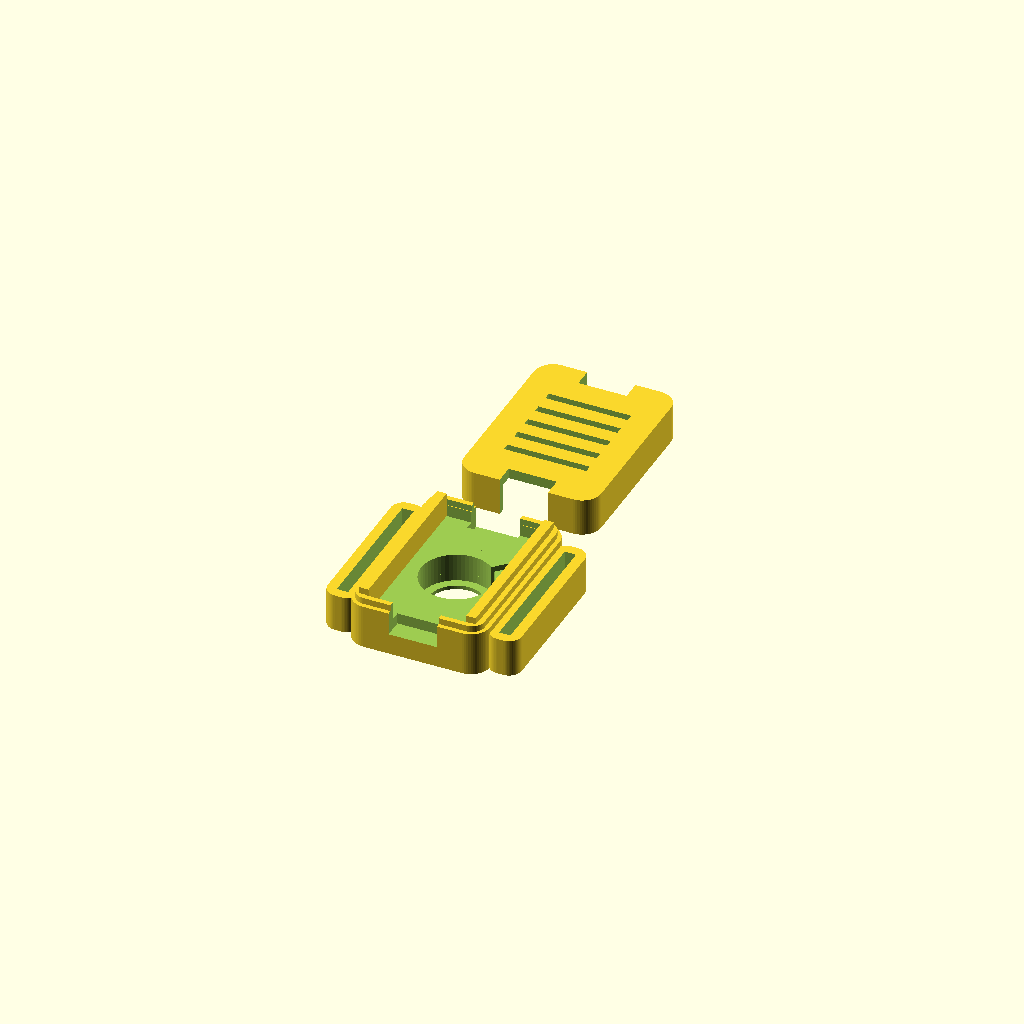
Cell 1: the model at its default parameters.
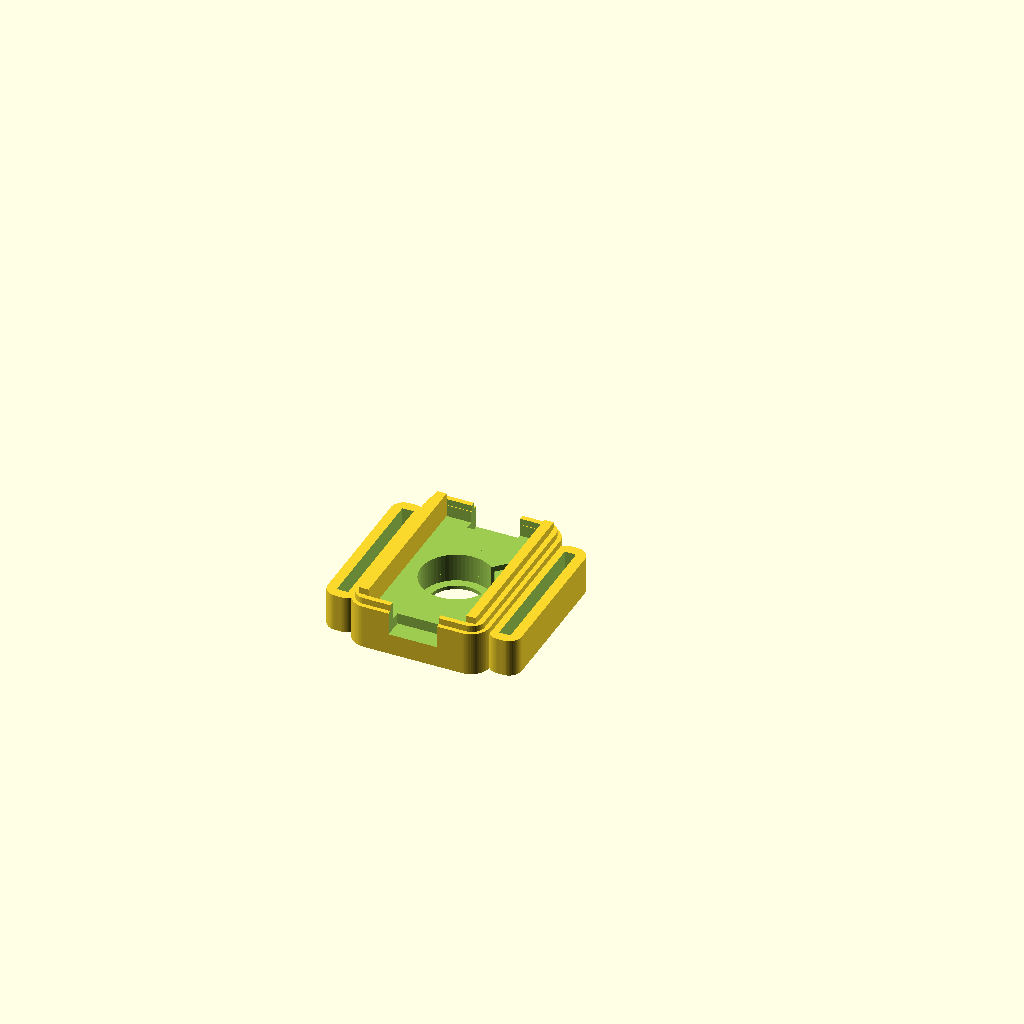
Cell 2: part = "base" (everything else at default).
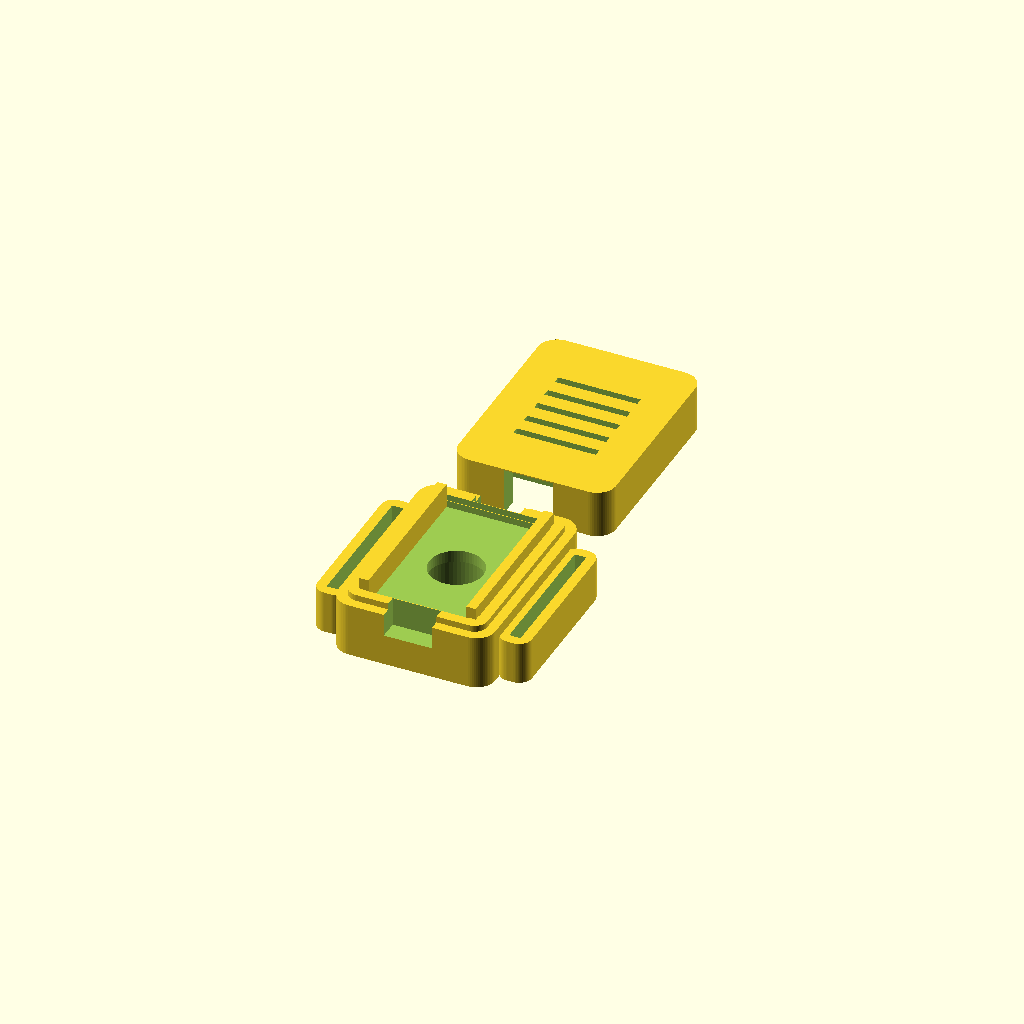
Cell 3: the same model with wall = 3.2.
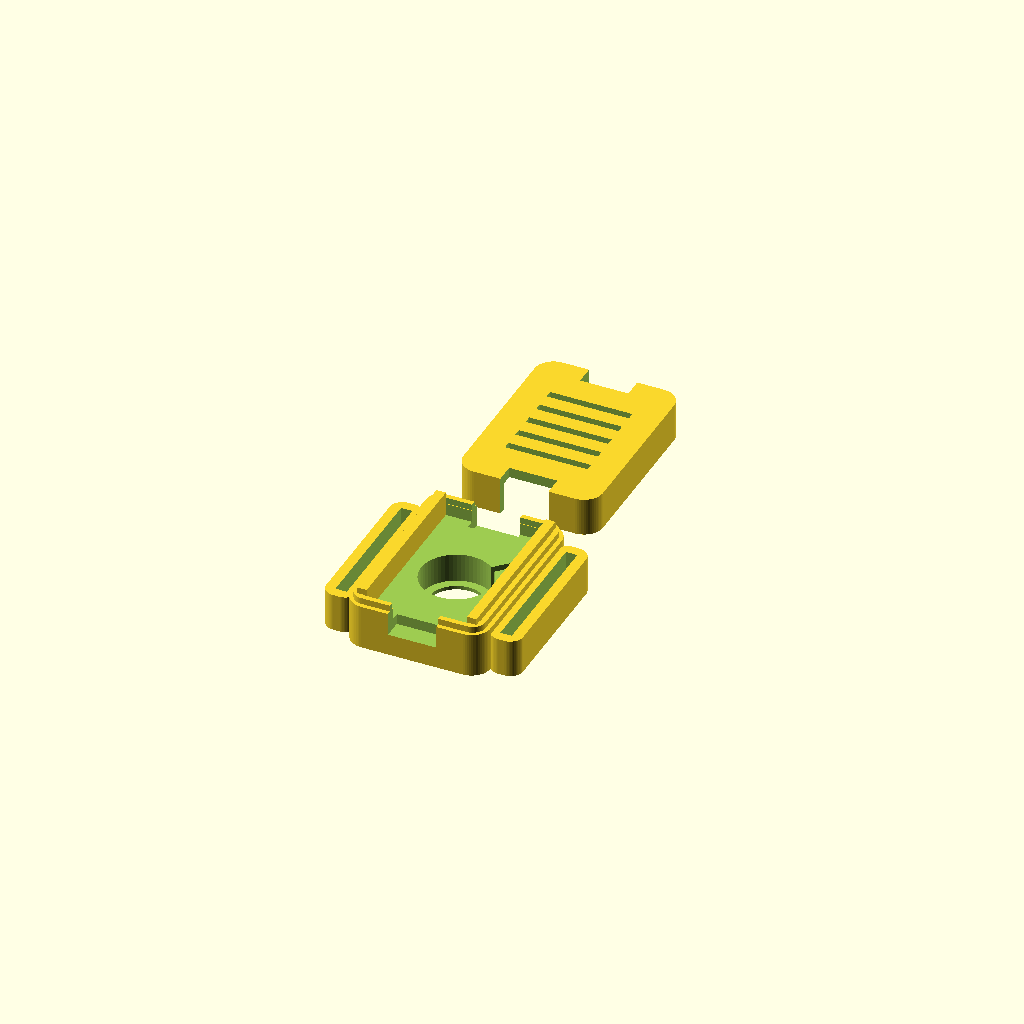
Cell 4: the same model with clearance = 0.4.
All cells are drawn from one camera (rotation 55°, 0°, 25°, orthographic, colour scheme Cornfield), so only the parameter changes between them.
Source of the model, hardware/models/nato_pod/nato_pod_v6_width_first_12.scad:
// =========================================================================
// MERIDIAN ECOSYSTEM - SENSOR SPECIES FAMILY
// ARCHETYPE B: NATO STRAP SLOTTED HAPTIC POD & RECEIVER BRAIN (v3.0)
// Designed by Sean Pond, Whitehorse, YT, Canada
// =========================================================================
// This is a highly optimized, parametric, two-part snap-fit enclosure
// system designed for a 5-LRA array wearable.
// It includes:
// 1. The Haptic Pod: Houses a single 10mm LRA and a DRV2605L breakout board.
// 2. The Receiver Brain: Houses the physical receiver stack (Seeed XIAO ESP32-C3,
//    TCA9548A multiplexer, PowerBoost 500C, and a 602040 LiPo battery).
// Both enclosures feature integrated 22mm watch strap slots (lugs) to keep them
// secured firmly to a heavy-duty NATO strap for direct mechanical skin coupling.
// =========================================================================

/* [General Enclosure Settings] */
// Part to render
part = "both"; // [both, base, lid, receiver_both, receiver_base, receiver_lid]
// Detail level (smoothness of cylinders)
$fn = 60;
// Outer wall thickness
wall = 1.6;
// Internal hardware clearance
clearance = 0.2;
// Filament squeeze / snap tolerance
snap_clearance = 0.4; // Adjusted to 0.4 to fix the lid fitting issue (lid too tight/small)

/* [NATO Strap Slot Settings] */
// Width of the watch strap (standard is 22mm)
strap_width = 22.2;
// Thickness of heavy-duty nylon NATO strap
strap_thickness = 1.8;
// Structural wall around strap slots
strap_wall = 1.6;

/* [Haptic Actuator Settings] */
// 10mm LRA outer diameter
lra_dia = 9.95;   // measured -- was 10.0 placeholder
// LRA thickness
lra_thick = 3.5;
// Skin-contact aperture diameter (prevents LRA falling out, exposes active face)
lra_aperture = 8.5;

/* [DRV2605L Breakout Settings] */
// Width of the DRV board (y-axis)
drv_w = 18.0;
// Length of the DRV board (x-axis)
drv_l = 26.0;
// PCB thickness of the breakout
drv_pcb = 1.6;
// Tallest component clearance on DRV (inductor/capacitors)
drv_comp_h = 2.5;

/* [Cable Exit Ports] */
// Width of the daisy-chain cable ports -- Sean's caliper measurement of
// the actual connector (7.0mm) plus 0.3mm clearance per side
port_w = 7.6;
// Height of the daisy-chain cable ports -- measured connector (3.0mm)
// plus 0.3mm clearance per side
port_h = 3.6;

/* [Receiver Cable Exit Ports] */
// Width of the receiver cable ports (widened to 6.0 mm for thick bundles)
rec_port_w = 6.0;
// Height of the receiver cable ports (height of 3.5 mm)
rec_port_h = 3.5;

/* [Vibration Isolation Liner] */
// Radial gap added around the LRA's sides for a compliant liner
liner_radial = 0.5;
// Extra depth added to the pocket floor side, leaving room for a thin foam
liner_axial = 0.4;

/* [Board Mounting] */
// Foam mounting tape thickness under the DRV board on the ledges --
// PLACEHOLDER, not yet measured against Sean's actual tape. Confirmed real
// requirement: board sits on the base's existing ledges (not moved to the
// lid), so this stacks with ledge_h + board thickness inside the SAME
// shared cavity budget, not a separate one.
foam_tape_t = 0.5;

/* [Receiver Brain Settings] */
// Width of the receiver cavity (y-axis)
rec_w = 26.0;
// Length of the receiver cavity (x-axis, fits PowerBoost + battery side-by-side or stacked)
rec_l = 46.0;
// Height of the receiver cavity (z-axis, fits Battery + PowerBoost + Mux + XIAO)
rec_h = 21.0;
// USB-C/Micro-USB port cutout width for charging/serial access
usb_port_w = 9.0;
// USB-C/Micro-USB port cutout height
usb_port_h = 4.5;

// =========================================================================
// DERIVED DIMENSIONS (Mathematical Optimization)
// =========================================================================
// Haptic Pod Dimensions
// v6: swapped from v5 -- width now runs along the circumference (x) axis
// instead of length, to shorten each pod's footprint around the wrist.
// Cable ports are untouched below since they're keyed off outer_x, not off
// drv_l/drv_w directly -- confirmed against Sean's actual board, connectors
// exit on the ends that are now the x-axis ends, same as before the swap.
inner_x = drv_w + (clearance * 2);
inner_y = drv_l + (clearance * 2);
// v11 CORRECTION: v10's max()-based shrink assumed the LRA and the DRV
// stack lived in separate parts. Confirmed wrong -- the board stays on the
// base's existing ledges, not moved to the lid. They DO share one cavity,
// so it's back to summing, not taking the max -- PLUS foam_tape_t, which
// wasn't in the budget at all before and is exactly what made "add foam to
// the ledges" stop fitting under the lid.
ledge_h = lra_thick + 0.4;
inner_z = ledge_h + foam_tape_t + drv_pcb + drv_comp_h + clearance;

outer_x = inner_x + (wall * 2);
outer_y = inner_y + (wall * 2);
outer_z = inner_z + (wall * 2);

// v1.6.1 LRA Pod Lugs & Body Alignment
main_body_h = outer_z / 2 + 1;
lug_top = (strap_thickness + (strap_wall * 2)) / 2;
lug_bottom = -main_body_h / 2;
lug_h = lug_top - lug_bottom;
lug_z_offset = (lug_top + lug_bottom) / 2;

// Receiver Brain Dimensions
rec_inner_x = rec_l + (clearance * 2);
rec_inner_y = rec_w + (clearance * 2);
rec_inner_z = rec_h + (clearance * 2);

rec_outer_x = rec_inner_x + (wall * 2);
rec_outer_y = rec_inner_y + (wall * 2);
rec_outer_z = rec_inner_z + (wall * 2);

// v1.6.1 Receiver Brain Lugs & Body Alignment
rec_main_body_h = rec_outer_z / 2 + 1;
rec_lug_top = (strap_thickness + (strap_wall * 2)) / 2;
rec_lug_bottom = -rec_main_body_h / 2;
rec_lug_h = rec_lug_top - rec_lug_bottom;
rec_lug_z_offset = (rec_lug_top + rec_lug_bottom) / 2;

// Strap lug dimensions (Shared across both configurations)
lug_x = strap_thickness + (strap_wall * 2);
lug_y = strap_width + (strap_wall * 2);

// Lug offsets for assembly union
pod_lug_offset = (outer_x / 2) + (lug_x / 2) - 0.5;
rec_lug_offset = (rec_outer_x / 2) + (lug_x / 2) - 0.5;

// =========================================================================
// RENDER ROUTER
// =========================================================================
if (part == "both") {
    translate([0, 0, 0]) base();
    translate([0, outer_y + 8, 0]) lid();
} else if (part == "base") {
    base();
} else if (part == "lid") {
    lid();
} else if (part == "receiver_both") {
    translate([0, 0, 0]) receiver_base();
    translate([0, rec_outer_y + 8, 0]) receiver_lid();
} else if (part == "receiver_base") {
    receiver_base();
} else if (part == "receiver_lid") {
    receiver_lid();
}

// =========================================================================
// MODULE: STANDARD HAPTIC POD BASE
// =========================================================================
module base() {
    difference() {
        union() {
            // Main rounded outer base body
            rounded_box(outer_x, outer_y, main_body_h, 3.0);
            
            // Left Watch Lug (v1.6.1 aligned flush with bed)
            translate([-pod_lug_offset, 0, lug_z_offset]) {
                difference() {
                    rounded_box(lug_x, lug_y, lug_h, 2.0);
                    cube([strap_thickness, strap_width, 100], center=true);
                }
            }
            
            // Right Watch Lug (v1.6.1 aligned flush with bed)
            translate([pod_lug_offset, 0, lug_z_offset]) {
                difference() {
                    rounded_box(lug_x, lug_y, lug_h, 2.0);
                    cube([strap_thickness, strap_width, 100], center=true);
                }
            }
            
            // Male snap lip rim (v1.6 aligned flush to main body top surface)
            translate([0, 0, main_body_h / 2])
                difference() {
                    rounded_box(inner_x + wall + (snap_clearance/2), inner_y + wall + (snap_clearance/2), 2.0, 2.0);
                    rounded_box(inner_x + (snap_clearance/2), inner_y + (snap_clearance/2), 10.0, 1.5);
                }
        }
        
        // Inner cavity for electronics -- v10 FIX: this was sized to
        // outer_z (the FULL case height) and centered on `wall`, so it
        // reached ~4mm below the base's own floor -- erasing the floor
        // completely everywhere except right at the aperture. Confirmed
        // by slicing cross-sections at multiple heights: no floor existed
        // anywhere. Rescoped to only remove what's actually above the
        // LRA pocket, leaving a real floor beneath it.
        translate([0, 0, wall + (inner_z/2) ])
            rounded_box(inner_x, inner_y, inner_z, 1.5);
            
        // LRA Pocket in the center floor -- v13 FIX: this used to start
        // at a fixed z=-1, a number that predates several height changes
        // tonight and never tracked them. With the real floor now down at
        // -main_body_h/2, that left an un-cut layer between the true
        // bottom and where the pocket actually began -- the LRA was
        // resting on top of that layer instead of at the real outer
        // surface, which is exactly the air gap Sean felt. floor_t is a
        // deliberately thin remaining step (not zero -- needs *some*
        // material to retain the LRA at all), placed relative to the
        // real bottom instead of a stale absolute number.
        floor_t = 0.6;
        pocket_z0 = -main_body_h/2 + floor_t;
        pocket_r = (lra_dia + 0.2 + (liner_radial * 2)) / 2;
        pocket_h = lra_thick + 1 + 0.1 + liner_axial;
        translate([0, 0, pocket_z0])
            cylinder(d = pocket_r * 2, h = pocket_h);
        // Aperture cut separately, anchored well below the true bottom so
        // it always fully punches through regardless of pocket_z0.
        translate([0, 0, -main_body_h/2 - 5])
            cylinder(d = lra_aperture, h = main_body_h + 10);

        // Relief for the LRA's own wire-exit tab -- the molded plastic
        // sheath on the LRA body itself, which was holding it off the
        // pocket floor since the pocket was a plain circle with nowhere
        // for the tab to go. Angled per Sean's plan to split the
        // difference between the two DRV pads so short leads can reach
        // both without extensions.
        tab_w = 1.19;      // measured -- plastic wire-exit sheath on the LRA
        tab_reach = 2.49;  // measured -- how far it sticks out past the body
        tab_angle = 45;
        rotate([0, 0, tab_angle])
            translate([pocket_r - 0.5, -tab_w/2, pocket_z0])
                cube([tab_reach + 1, tab_w, pocket_h]);
        
        // LRA Wire routing relief groove -- widened (was 1.2mm tall, a
        // shallow scratch that didn't reach ledge height). This is meant
        // to be a fully internal path from the pocket to the board -- the
        // LRA's 2 leads have no reason to ever leave the sealed case, so
        // routing them out through the port and back in was a workaround
        // for a groove that wasn't tall enough, not a real requirement.
        translate([0, 0, wall + (ledge_h/2)]) {
            cube([2.2, 15, ledge_h], center=true);
        }
        
        // Notches moved to the Y-axis ends -- confirmed against Sean's
        // actual board photo: STEMMA connectors sit on the edges with no
        // strap running through them, not the lug edges. Same open-at-
        // top-edge notch as before, just on the other pair of walls.
        //
        // BUG FIX: rounded_box() is z-centered, so the real top surface is
        // at main_body_h/2 (3.25mm here), not main_body_h (6.5mm) -- the
        // previous version cut almost 3mm too high, only grazing the edge
        // of the part instead of the full port_h depth. That's why the
        // printed opening measured ~2.6mm instead of the intended 4.26.
        // Port size also updated to Sean's caliper measurement of the
        // actual connector (7 x 3mm) plus 0.3mm clearance per side.
        port_top = main_body_h/2 + 1;   // 1mm above the real top surface, through the lip
        translate([0, -(outer_y/2 + 2), port_top - port_h/2])
            cube([port_w, 10, port_h + 2], center=true);

        // Right Cable notch (opposite Y end)
        translate([0, (outer_y/2 + 2), port_top - port_h/2])
            cube([port_w, 10, port_h + 2], center=true);
    }
    
    // Internal PCB support ledges (holds DRV2605L elevated above LRA)
    ledge_w = 1.5;
    
    translate([-inner_x/2 + ledge_w/2, 0, wall + ledge_h/2])
        cube([ledge_w, inner_y, ledge_h], center=true);
    translate([inner_x/2 - ledge_w/2, 0, wall + ledge_h/2])
        cube([ledge_w, inner_y, ledge_h], center=true);
}

// =========================================================================
// MODULE: STANDARD HAPTIC POD LID
// =========================================================================
module lid() {
    difference() {
        union() {
            rounded_box(outer_x, outer_y, outer_z / 2, 3.0);
        }
        
        translate([0, 0, -wall])
            rounded_box(inner_x + (snap_clearance * 2), inner_y + (snap_clearance * 2), outer_z / 2, 1.5);
            
        // Snap-fit groove REMOVED (v9->v10) -- it was carving into the
        // same ~1.2mm rim the main cavity wall depends on, and between
        // rounded-corner mismatches it was eating through that rim
        // entirely in places. Confirmed by slicing the model at the
        // heights Sean's slicer flagged as empty: genuinely zero material
        // there, not a false alarm. The base's lip still presses into the
        // main cavity below without this -- friction fit, not interlock.
            
        // No matching port cutout here anymore -- the notch is now entirely
        // in the base (open at its top edge) and this lid's flat underside
        // just caps it. See base() for the actual notch.

        // v12: except the lid's underside was still blocking part of the
        // port opening at the seam -- adding a small relief at both Y
        // ends. Cutting both rather than guessing which one Sean meant by
        // "upper" -- harmless if one side turns out not to need it.
        translate([0, -(outer_y/2 + 2), -outer_z/2 + port_h/2])
            cube([port_w, 10, outer_z + port_h], center=true);
        translate([0, (outer_y/2 + 2), -outer_z/2 + port_h/2])
            cube([port_w, 10, outer_z + port_h], center=true);

        // Aesthetic Top Logo / Ventilation slots (Meridian Ripple motif)
        for(i = [-2 : 2]) {
            translate([0, i * 3.5, outer_z/4])
                cube([drv_l * 0.5, 1.2, wall * 2], center=true);
        }
    }
}

// =========================================================================
// MODULE: RECEIVER BRAIN STACK BASE
// =========================================================================
module receiver_base() {
    difference() {
        union() {
            // Main rounded outer receiver body
            rounded_box(rec_outer_x, rec_outer_y, rec_main_body_h, 4.0);
            
            // Left Strap Lug (v1.6.1 aligned flush with bed)
            translate([-rec_lug_offset, 0, rec_lug_z_offset]) {
                difference() {
                    rounded_box(lug_x, lug_y, rec_lug_h, 2.0);
                    cube([strap_thickness, strap_width, 100], center=true);
                }
            }
            
            // Right Strap Lug (v1.6.1 aligned flush with bed)
            translate([rec_lug_offset, 0, rec_lug_z_offset]) {
                difference() {
                    rounded_box(lug_x, lug_y, rec_lug_h, 2.0);
                    cube([strap_thickness, strap_width, 100], center=true);
                }
            }
            
            // Male snap lip rim (v1.6 aligned flush to main receiver top surface)
            translate([0, 0, rec_main_body_h / 2])
                difference() {
                    rounded_box(rec_inner_x + wall + (snap_clearance/2), rec_inner_y + wall + (snap_clearance/2), 2.0, 2.0);
                    rounded_box(rec_inner_x + (snap_clearance/2), rec_inner_y + (snap_clearance/2), 10.0, 1.5);
                }
        }
        
        // Inner cavity for electronics stack (Battery + PowerBoost + Mux + XIAO)
        translate([0, 0, wall])
            rounded_box(rec_inner_x, rec_inner_y, rec_outer_z, 2.0);
            
        // Left Cable Exit Port (Sends 4-wire haptic bus out to CH0-CH4)
        translate([-(rec_outer_x/2 + 2), 0, (rec_outer_z / 2) - rec_port_h/2 + 0.5])
            cube([10, rec_port_w, rec_port_h], center=true);
            
        // Right Cable Exit Port
        translate([(rec_outer_x/2 + 2), 0, (rec_outer_z / 2) - rec_port_h/2 + 0.5])
            cube([10, rec_port_w, rec_port_h], center=true);
            
        // USB-C / Micro-USB Programming Port Cutout (Centered on one end face)
        translate([0, -(rec_outer_y/2 + 1), wall + usb_port_h/2 + 1.0])
            cube([usb_port_w, 10, usb_port_h], center=true);
    }
    
    // Internal Battery Isolator Ledges (Z = 6.5mm)
    // Suspends the electronics board card-deck above the soft LiPo battery pouch
    deck_shelf_z = wall + 6.5;
    shelf_w = 1.6;
    
    // Left & Right internal shelves to hold the board platform
    translate([-rec_inner_x/2 + shelf_w/2, 0, deck_shelf_z])
        cube([shelf_w, rec_inner_y, 1.2], center=true);
    translate([rec_inner_x/2 - shelf_w/2, 0, deck_shelf_z])
        cube([shelf_w, rec_inner_y, 1.2], center=true);
}

// =========================================================================
// MODULE: RECEIVER BRAIN STACK LID
// =========================================================================
module receiver_lid() {
    difference() {
        union() {
            rounded_box(rec_outer_x, rec_outer_y, rec_outer_z / 2, 4.0);
        }
        
        // Internal hollow dome clearance
        translate([0, 0, -wall])
            rounded_box(rec_inner_x + (snap_clearance * 2), rec_inner_y + (snap_clearance * 2), rec_outer_z / 2, 2.0);
            
        // Female snap groove rim
        translate([0, 0, -0.1])
            difference() {
                rounded_box(rec_inner_x + wall + (snap_clearance * 2), rec_inner_y + wall + (snap_clearance * 2), 2.2, 2.0);
                rounded_box(rec_inner_x - 0.2, rec_inner_y - 0.2, 10.0, 1.5);
            }
            
        // Port cutouts matching base
        translate([-(rec_outer_x/2 + 2), 0, -0.1])
            cube([10, rec_port_w + (clearance*2), rec_port_h], center=true);
        translate([(rec_outer_x/2 + 2), 0, -0.1])
            cube([10, rec_port_w + (clearance*2), rec_port_h], center=true);
            
        // Aesthetic Ventilation & Monitoring slots (Meridian Ripple motif)
        for(i = [-4 : 4]) {
            translate([i * 4.0, 0, rec_outer_z/4])
                cube([1.5, rec_inner_y * 0.6, wall * 2], center=true);
        }
    }
}

// =========================================================================
// HELPER: HIGH-SPEED ROUNDED BOX GENERATOR
// =========================================================================
module rounded_box(x, y, z, r) {
    hx = x/2 - r;
    hy = y/2 - r;
    hz = z/2;
    
    hull() {
        translate([-hx, -hy, 0]) cylinder(r=r, h=z, center=true);
        translate([ hx, -hy, 0]) cylinder(r=r, h=z, center=true);
        translate([-hx,  hy, 0]) cylinder(r=r, h=z, center=true);
        translate([ hx,  hy, 0]) cylinder(r=r, h=z, center=true);
    }
}
Customizer parameters (derived from the source; name, type, default, range or options):
part: string, default "both", options "both", "base", "lid", "receiver_both", "receiver_base", "receiver_lid"
wall: number, default 1.6
clearance: number, default 0.2
snap_clearance: number, default 0.4
strap_width: number, default 22.2
strap_thickness: number, default 1.8
strap_wall: number, default 1.6
lra_dia: number, default 9.95
lra_thick: number, default 3.5
lra_aperture: number, default 8.5
drv_w: number, default 18
drv_l: number, default 26
drv_pcb: number, default 1.6
drv_comp_h: number, default 2.5
port_w: number, default 7.6
port_h: number, default 3.6
rec_port_w: number, default 6
rec_port_h: number, default 3.5
liner_radial: number, default 0.5
liner_axial: number, default 0.4
foam_tape_t: number, default 0.5
rec_w: number, default 26
rec_l: number, default 46
rec_h: number, default 21
usb_port_w: number, default 9
usb_port_h: number, default 4.5
